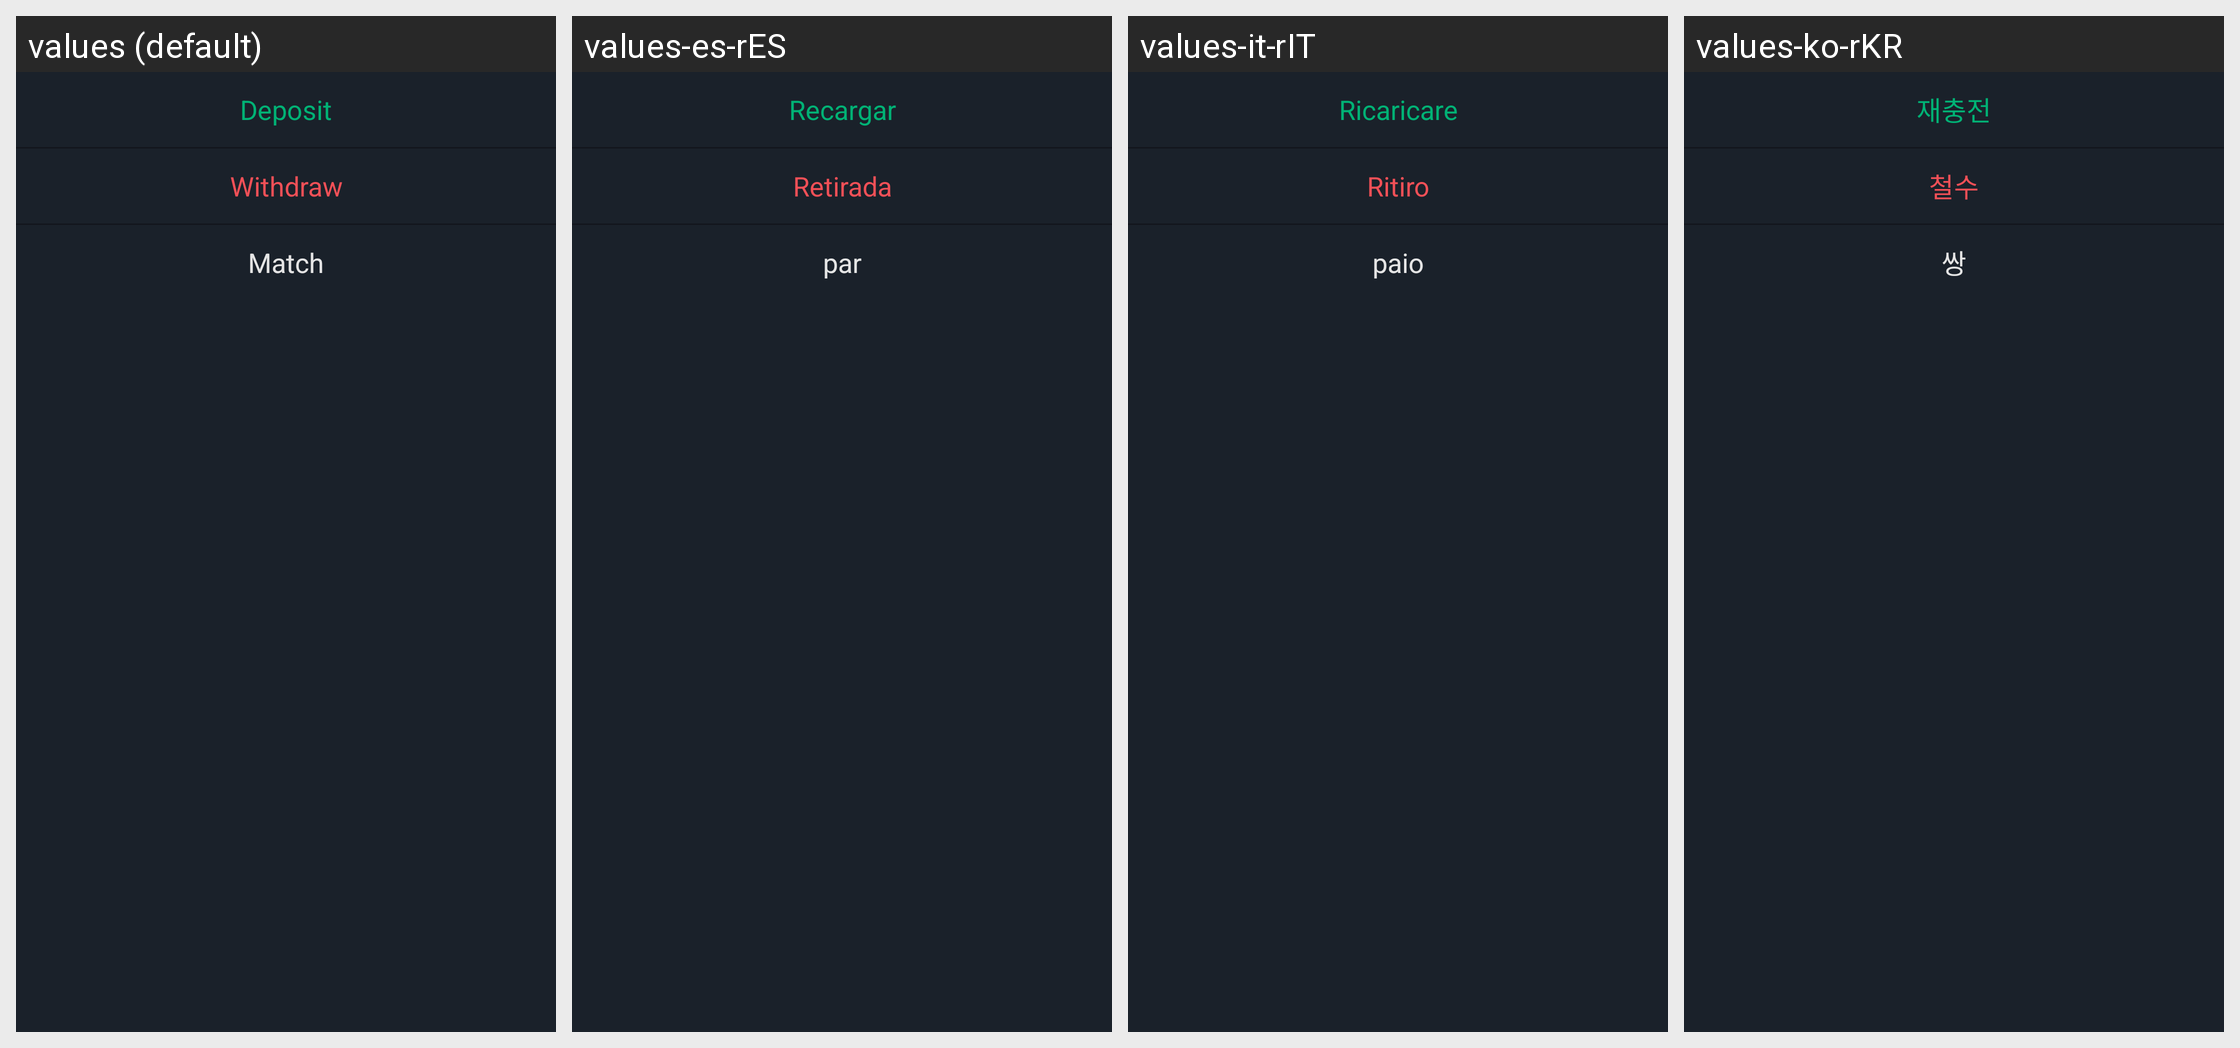

This grid shows one Android layout under several languages. Give, for every string resource on the screen, its name, the default text and each shown locale's text.
Android screen res/layout/dialog_fragment_wallet.xml rendered under 4 locales, left to right: values (default), values-es-rES, values-it-rIT, values-ko-rKR. Device: Nexus 5 (rendered at 1080×1920; each locale shown at half size, 540×960, under a caption strip naming it); theme AppTheme.StartingWindowTheme.
Other locales in the repository, not shown: values-de-rDE, values-en, values-fr-rFR, values-ja-rJP, values-pt-rPT, values-zh-rCN, values-zh-rMO, values-zh-rTW.
Strings drawn on this screen, with the default value and each locale's value (text and hints the layout hard-codes, and strings that could not be matched under every locale, appear in the picture but are not listed):

chargeMoney
  values: Deposit
  values-es-rES: Recargar
  values-it-rIT: Ricaricare
  values-ko-rKR: 재충전

mentionMoney
  values: Withdraw
  values-es-rES: Retirada
  values-it-rIT: Ritiro
  values-ko-rKR: 철수

matchMoney
  values: Match
  values-es-rES: par
  values-it-rIT: paio
  values-ko-rKR: 쌍
